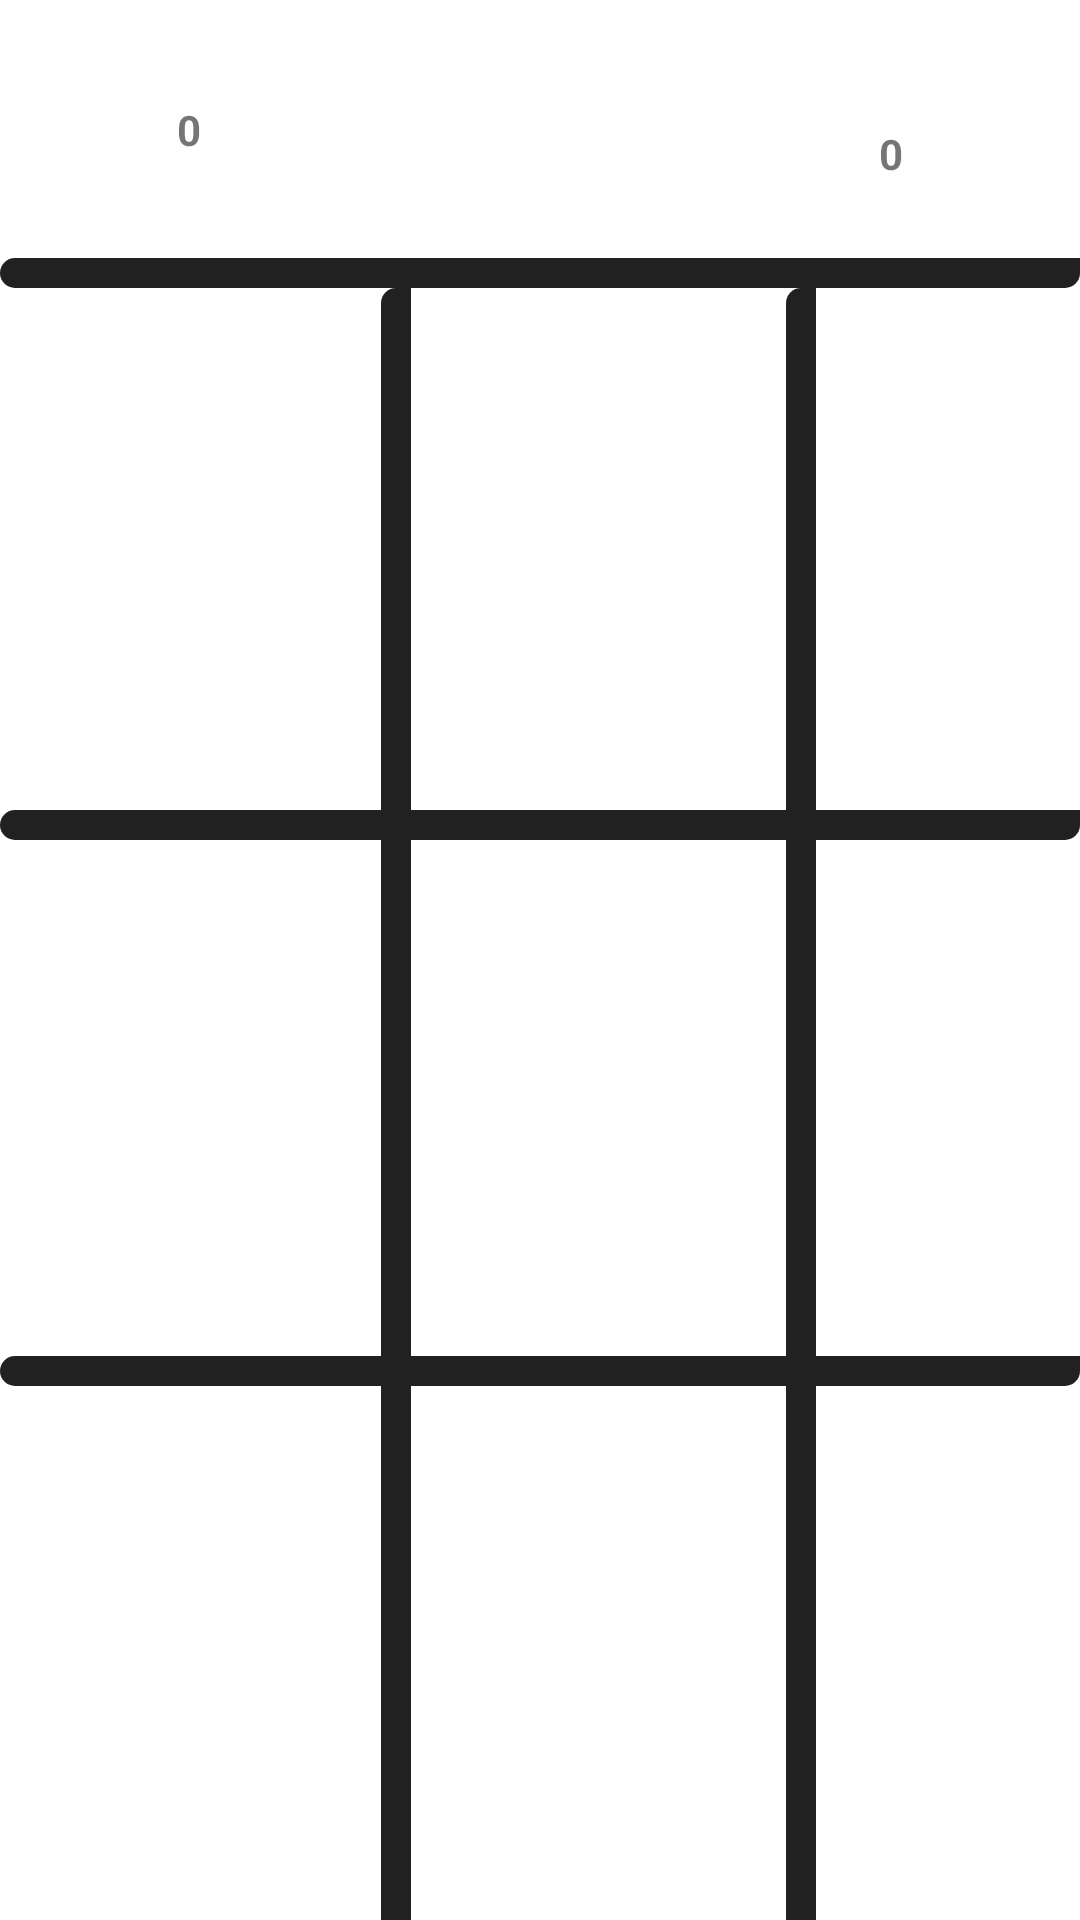

Android layout source for this screen:
<!-- AndroidManifest.xml: application theme Theme.Xo -->
<!-- res/layout/activity_main.xml -->
<?xml version="1.0" encoding="utf-8"?>
<androidx.constraintlayout.widget.ConstraintLayout xmlns:android="http://schemas.android.com/apk/res/android"
    xmlns:app="http://schemas.android.com/apk/res-auto"
    xmlns:tools="http://schemas.android.com/tools"
    android:layout_width="match_parent"
    android:layout_height="match_parent"
    android:id="@+id/container"
    tools:context=".MainActivity">

    <androidx.constraintlayout.widget.Guideline
        android:id="@+id/guideline2"
        android:layout_width="wrap_content"
        android:layout_height="wrap_content"
        android:orientation="horizontal"
        app:layout_constraintGuide_begin="96dp" />

    <androidx.constraintlayout.widget.Guideline
        android:id="@+id/guideline3"
        android:layout_width="wrap_content"
        android:layout_height="wrap_content"
        android:orientation="horizontal"
        app:layout_constraintGuide_begin="656dp" />

    <ImageView
        android:id="@+id/imageView2"
        android:layout_width="0dp"
        android:layout_height="10dp"
        app:layout_constraintBottom_toTopOf="@+id/guideline2"
        app:layout_constraintEnd_toEndOf="parent"
        app:layout_constraintStart_toStartOf="parent"
        app:srcCompat="@drawable/line" />

    <ImageView
        android:id="@+id/imageView3"
        android:layout_width="0dp"
        android:layout_height="10dp"
        app:layout_constraintBottom_toTopOf="@+id/guideline3"
        app:layout_constraintEnd_toEndOf="parent"
        app:layout_constraintStart_toStartOf="parent"
        app:srcCompat="@drawable/line" />

    <androidx.constraintlayout.widget.Guideline
        android:id="@+id/guideline6"
        android:layout_width="wrap_content"
        android:layout_height="wrap_content"
        android:orientation="vertical"
        app:layout_constraintGuide_begin="137dp" />

    <androidx.constraintlayout.widget.Guideline
        android:id="@+id/guideline7"
        android:layout_width="wrap_content"
        android:layout_height="wrap_content"
        android:orientation="vertical"
        app:layout_constraintGuide_begin="272dp" />

    <androidx.constraintlayout.widget.Guideline
        android:id="@+id/guideline8"
        android:layout_width="wrap_content"
        android:layout_height="wrap_content"
        android:orientation="horizontal"
        app:layout_constraintGuide_begin="280dp" />

    <androidx.constraintlayout.widget.Guideline
        android:id="@+id/guideline9"
        android:layout_width="wrap_content"
        android:layout_height="wrap_content"
        android:orientation="horizontal"
        app:layout_constraintGuide_begin="462dp" />

    <ImageView
        android:id="@+id/imageView4"
        android:layout_width="0dp"
        android:layout_height="10dp"
        android:onClick="onImageClick"
        app:layout_constraintBottom_toTopOf="@+id/guideline8"
        app:layout_constraintEnd_toEndOf="parent"
        app:layout_constraintStart_toStartOf="parent"
        app:srcCompat="@drawable/line" />

    <ImageView
        android:id="@+id/imageView5"
        android:layout_width="0dp"
        android:layout_height="10dp"
        android:onClick="onImageClick"
        app:layout_constraintBottom_toTopOf="@+id/guideline9"
        app:layout_constraintEnd_toEndOf="parent"
        app:layout_constraintStart_toStartOf="parent"
        app:srcCompat="@drawable/line" />

    <ImageView
        android:id="@+id/imageView7"
        android:layout_width="0dp"
        android:layout_height="0dp"
        android:layout_margin="5dp"
        android:onClick="onImageClick"
        app:layout_constraintBottom_toTopOf="@+id/guideline8"
        app:layout_constraintEnd_toStartOf="@+id/guideline6"
        app:layout_constraintStart_toStartOf="parent"
        app:layout_constraintTop_toTopOf="@+id/guideline2"
        android:tag="0" />

    <ImageView
        android:id="@+id/imageView8"
        android:layout_width="0dp"
        android:layout_height="0dp"
        android:layout_margin="5dp"
        android:onClick="onImageClick"
        app:layout_constraintBottom_toTopOf="@+id/imageView4"
        app:layout_constraintEnd_toStartOf="@+id/guideline7"
        app:layout_constraintStart_toStartOf="@+id/guideline6"
        app:layout_constraintTop_toBottomOf="@+id/imageView2"
         android:tag="1"/>

    <ImageView
        android:id="@+id/imageView9"
        android:layout_width="0dp"
        android:layout_height="0dp"
        android:layout_margin="6dp"
        android:onClick="onImageClick"
        app:layout_constraintBottom_toTopOf="@+id/guideline8"
        app:layout_constraintEnd_toEndOf="parent"
        app:layout_constraintStart_toStartOf="@+id/guideline7"
        app:layout_constraintTop_toTopOf="@+id/guideline2"
        android:tag="2"/>

    <ImageView
        android:id="@+id/imageView10"
        android:layout_width="0dp"
        android:layout_height="0dp"
        android:layout_margin="5dp"
        android:onClick="onImageClick"
        app:layout_constraintBottom_toTopOf="@+id/guideline9"
        app:layout_constraintEnd_toStartOf="@+id/guideline6"
        app:layout_constraintStart_toStartOf="parent"
        app:layout_constraintTop_toBottomOf="@+id/imageView7"
        android:tag="3"
        />

    <ImageView
        android:id="@+id/imageView11"
        android:layout_width="0dp"
        android:layout_height="0dp"
        android:layout_margin="5dp"
        android:onClick="onImageClick"
        app:layout_constraintBottom_toTopOf="@+id/guideline9"
        app:layout_constraintEnd_toStartOf="@+id/guideline7"
        app:layout_constraintStart_toStartOf="@+id/guideline6"
        app:layout_constraintTop_toTopOf="@+id/guideline8"
        android:tag="4"
        />

    <ImageView
        android:id="@+id/imageView12"
        android:layout_width="0dp"
        android:layout_height="0dp"
        android:layout_margin="5dp"
        android:onClick="onImageClick"
        app:layout_constraintBottom_toTopOf="@+id/guideline9"
        app:layout_constraintEnd_toEndOf="parent"
        app:layout_constraintStart_toStartOf="@+id/guideline7"
        app:layout_constraintTop_toTopOf="@+id/guideline8"
        android:tag="5"
        />

    <ImageView
        android:id="@+id/imageView13"
        android:layout_width="0dp"
        android:layout_height="0dp"
        android:layout_margin="5dp"
        android:onClick="onImageClick"
        app:layout_constraintBottom_toTopOf="@+id/guideline3"
        app:layout_constraintEnd_toStartOf="@+id/guideline6"
        app:layout_constraintStart_toStartOf="parent"
        app:layout_constraintTop_toTopOf="@+id/guideline9"
        android:tag="6"
        />

    <ImageView
        android:id="@+id/imageView14"
        android:layout_width="0dp"
        android:layout_height="0dp"
        android:layout_margin="5dp"
        android:onClick="onImageClick"
        app:layout_constraintBottom_toTopOf="@+id/imageView3"
        app:layout_constraintEnd_toStartOf="@+id/guideline7"
        app:layout_constraintStart_toStartOf="@+id/guideline6"
        app:layout_constraintTop_toBottomOf="@+id/imageView5"
        android:tag="7"
        />

    <ImageView
        android:id="@+id/imageView15"
        android:layout_width="0dp"
        android:layout_height="0dp"
        android:layout_marginStart="5dp"
        android:onClick="onImageClick"
        app:layout_constraintBottom_toTopOf="@+id/guideline3"
        app:layout_constraintEnd_toEndOf="parent"
        app:layout_constraintStart_toStartOf="@+id/guideline7"
        app:layout_constraintTop_toTopOf="@+id/guideline9"
        android:tag="8"
         />

    <ImageView
        android:id="@+id/imageView16"
        android:layout_width="10dp"
        android:layout_height="0dp"
        app:layout_constraintBottom_toTopOf="@+id/guideline3"
        app:layout_constraintEnd_toStartOf="@+id/guideline6"
        app:layout_constraintTop_toTopOf="@+id/guideline2"
        app:srcCompat="@drawable/line"
        />

    <ImageView
        android:id="@+id/imageView17"
        android:layout_width="10dp"
        android:layout_height="0dp"
        app:layout_constraintBottom_toTopOf="@+id/guideline3"
        app:layout_constraintEnd_toStartOf="@+id/guideline7"
        app:layout_constraintTop_toTopOf="@+id/guideline2"
        app:srcCompat="@drawable/line" />

    <ImageView
        android:id="@+id/imageView"
        android:layout_width="35dp"
        android:layout_height="35dp"
        android:layout_marginStart="16dp"
        app:layout_constraintBottom_toTopOf="@+id/imageView2"
        app:layout_constraintStart_toStartOf="parent"
        app:layout_constraintTop_toTopOf="parent"
        app:srcCompat="@drawable/x" />

    <TextView
        android:id="@+id/txtXSCORE"
        android:layout_width="wrap_content"
        android:layout_height="wrap_content"
        android:layout_marginStart="8dp"
        android:text="0"
        android:textStyle="bold"
        app:layout_constraintBottom_toBottomOf="@+id/imageView"
        app:layout_constraintStart_toEndOf="@+id/imageView"
        app:layout_constraintTop_toTopOf="@+id/imageView" />

    <ImageView
        android:id="@+id/imageView6"
        android:layout_width="35dp"
        android:layout_height="35dp"
        android:layout_marginEnd="16dp"
        app:layout_constraintBottom_toTopOf="@+id/imageView9"
        app:layout_constraintEnd_toEndOf="parent"
        app:layout_constraintTop_toTopOf="parent"
        app:srcCompat="@drawable/oo" />

    <TextView
        android:id="@+id/TxtOscore"
        android:layout_width="wrap_content"
        android:layout_height="wrap_content"
        android:layout_marginEnd="8dp"
        android:text="0"
        android:textStyle="bold"
        app:layout_constraintBottom_toBottomOf="@+id/imageView6"
        app:layout_constraintEnd_toStartOf="@+id/imageView6"
        app:layout_constraintTop_toTopOf="@+id/imageView6" />

</androidx.constraintlayout.widget.ConstraintLayout>
<!-- resources referenced by this layout -->
<resources>
  <!-- drawable line (drawable) -->
  <?xml version="1.0" encoding="utf-8"?>
  <shape xmlns:android="http://schemas.android.com/apk/res/android"
      android:padding="10dp"
      android:shape="rectangle">
  
      <solid android:color="#212121" />
  
      <corners
          android:bottomLeftRadius="50dp"
          android:bottomRightRadius="50dp"
          android:topLeftRadius="50dp"
          android:topRightRadius="0dp" />
  </shape>
  <style name="Theme.Xo" parent="Theme.MaterialComponents.DayNight.DarkActionBar">
          
          <item name="colorPrimary">@color/purple_500</item>
          <item name="colorPrimaryVariant">@color/purple_700</item>
          <item name="colorOnPrimary">@color/white</item>
          
          <item name="colorSecondary">@color/teal_200</item>
          <item name="colorSecondaryVariant">@color/teal_700</item>
          <item name="colorOnSecondary">@color/black</item>
          
          <item name="android:statusBarColor">?attr/colorPrimaryVariant</item>
          
      </style>
  <!-- not gathered from this repository: default colours our renderer supplied (Android Studio template values) -->
  <color name="purple_500">#FF6200EE</color>
  <color name="purple_700">#FF3700B3</color>
  <color name="teal_200">#FF03DAC5</color>
  <color name="teal_700">#FF018786</color>
  <color name="black">#FF000000</color>
  <color name="white">#FFFFFFFF</color>
</resources>
